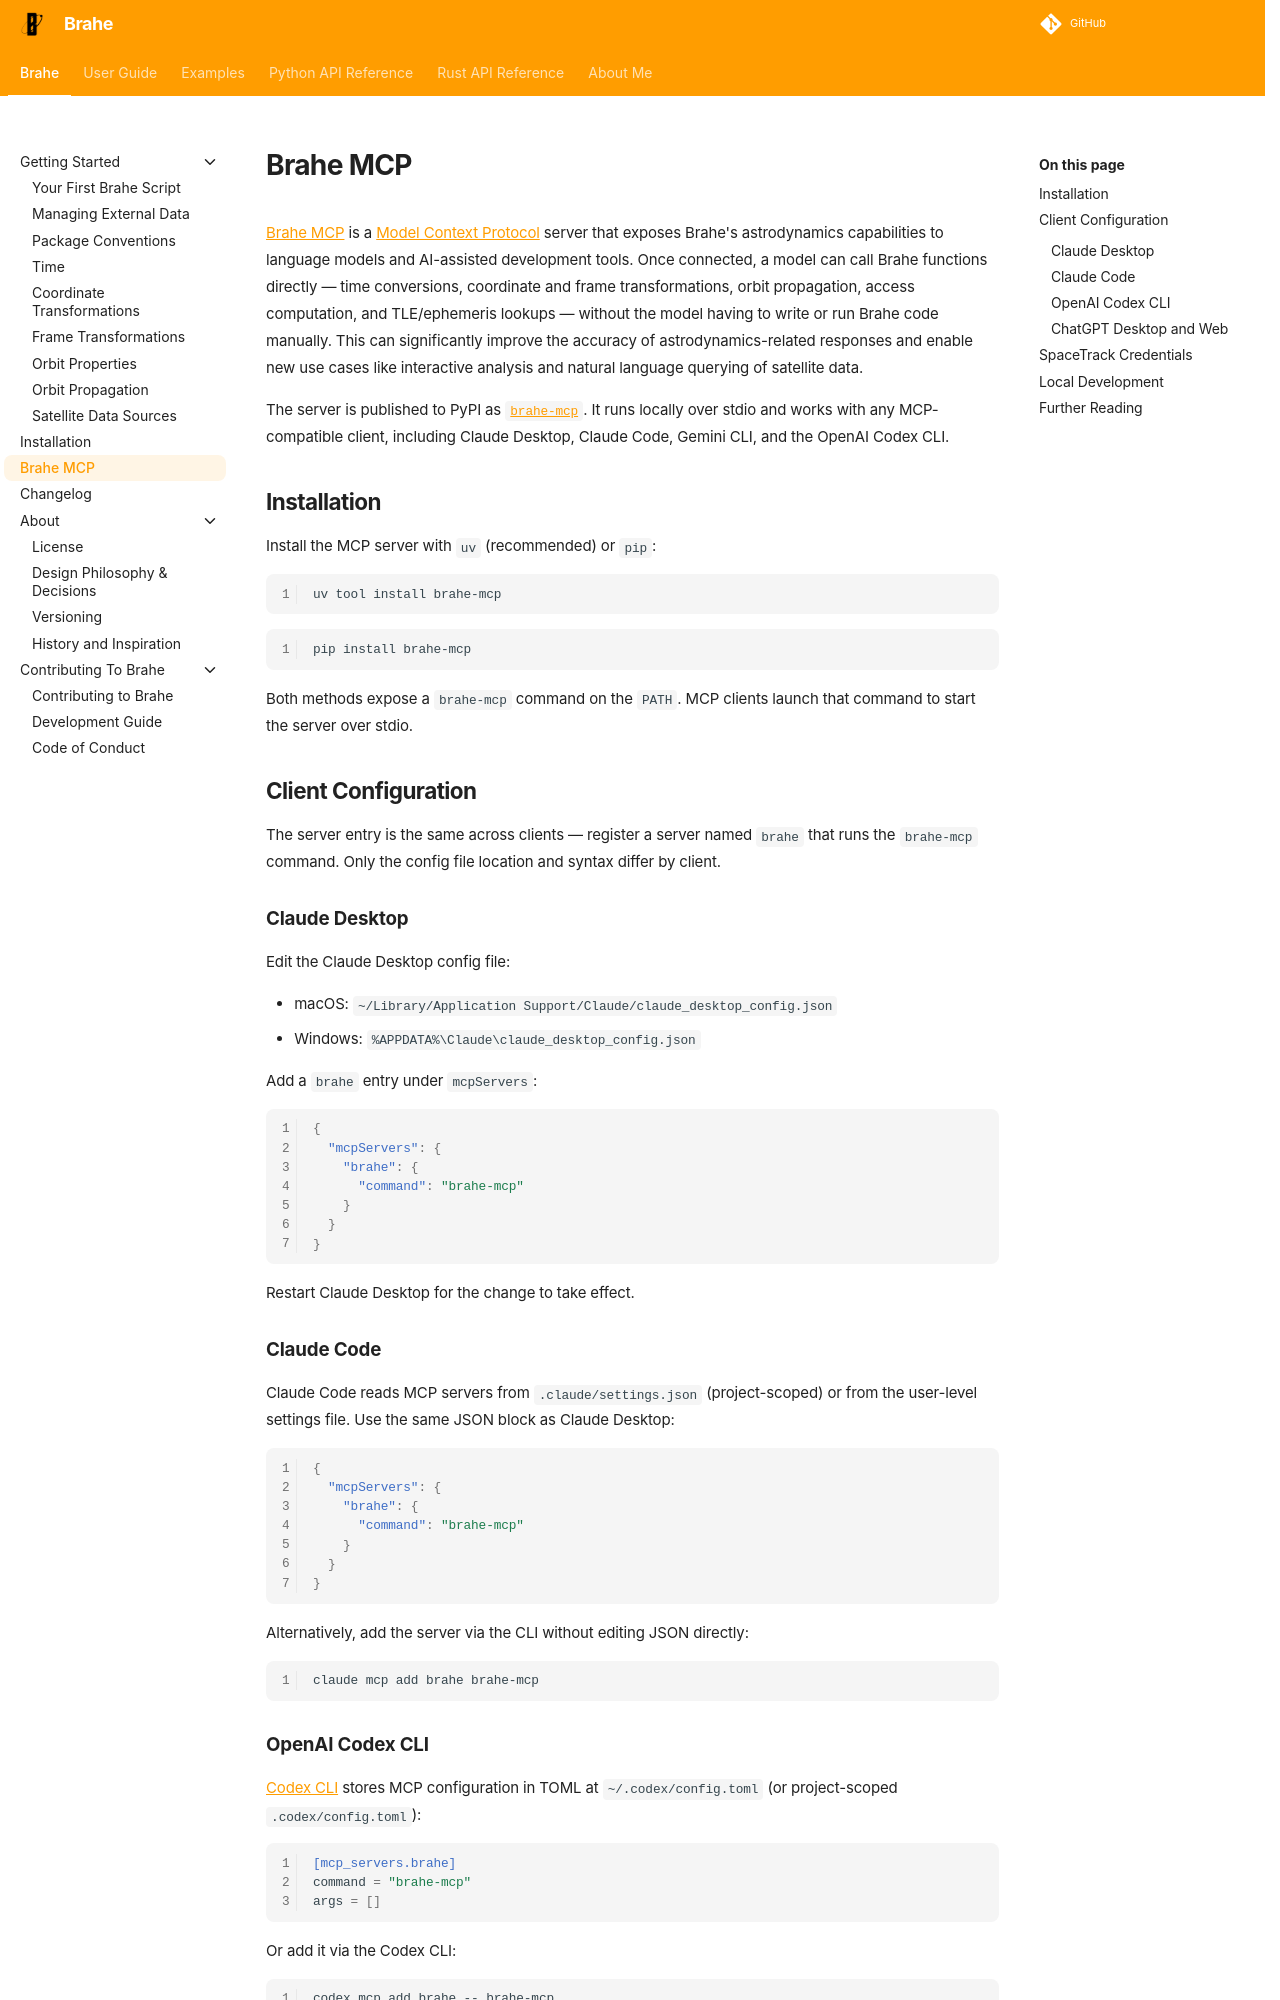

repository: duncaneddy/brahe · page: latest/brahe_mcp.html · generator: mkdocs

# Brahe MCP

[Brahe MCP](https://github.com/duncaneddy/brahe-mcp) is a [Model Context Protocol](https://modelcontextprotocol.io) server that exposes Brahe's astrodynamics capabilities to language models and AI-assisted development tools. Once connected, a model can call Brahe functions directly — time conversions, coordinate and frame transformations, orbit propagation, access computation, and TLE/ephemeris lookups — without the model having to write or run Brahe code manually. This can significantly improve the accuracy of astrodynamics-related responses and enable new use cases like interactive analysis and natural language querying of satellite data.

The server is published to PyPI as [`brahe-mcp`](https://pypi.org/project/brahe-mcp/). It runs locally over stdio and works with any MCP-compatible client, including Claude Desktop, Claude Code, Gemini CLI, and the OpenAI Codex CLI.

## Installation

Install the MCP server with `uv` (recommended) or `pip`:

```bash
uv tool install brahe-mcp
```

```bash
pip install brahe-mcp
```

Both methods expose a `brahe-mcp` command on the `PATH`. MCP clients launch that command to start the server over stdio.

## Client Configuration

The server entry is the same across clients — register a server named `brahe` that runs the `brahe-mcp` command. Only the config file location and syntax differ by client.

### Claude Desktop

Edit the Claude Desktop config file:

- macOS: `~/Library/Application Support/Claude/claude_desktop_config.json`
- Windows: `%APPDATA%\Claude\claude_desktop_config.json`

Add a `brahe` entry under `mcpServers`:

```json
{
  "mcpServers": {
    "brahe": {
      "command": "brahe-mcp"
    }
  }
}
```

Restart Claude Desktop for the change to take effect.

### Claude Code

Claude Code reads MCP servers from `.claude/settings.json` (project-scoped) or from the user-level settings file. Use the same JSON block as Claude Desktop:

```json
{
  "mcpServers": {
    "brahe": {
      "command": "brahe-mcp"
    }
  }
}
```

Alternatively, add the server via the CLI without editing JSON directly:

```bash
claude mcp add brahe brahe-mcp
```

### OpenAI Codex CLI

[Codex CLI](https://developers.openai.com/codex/mcp) stores MCP configuration in TOML at `~/.codex/config.toml` (or project-scoped `.codex/config.toml`):

```toml
[mcp_servers.brahe]
command = "brahe-mcp"
args = []
```

Or add it via the Codex CLI:

```bash
codex mcp add brahe -- brahe-mcp
```
